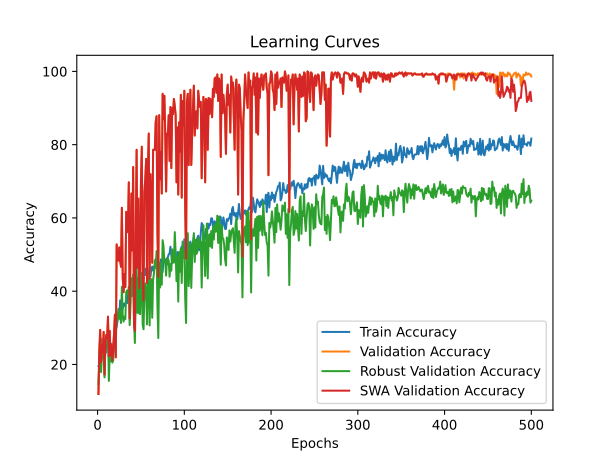

The data file committed next to this chart (first rows):
time; train_accuracy; train_loss; valid_accuracy; valid_loss; valid_accuracy_robust; valid_accuracy_swa; valid_accuracy_robust_swa
30,3989; 19,5139; 1,8116; 11,9444; 1,7947; 14,6552; 11,9444; 14,6552
60,6876; 19,6528; 1,8705; 23,6111; 1,8727; 20,5939; 23,6111; 20,5939
92,1446; 21,8056; 1,8691; 29,4444; 1,8458; 27,3946; 29,4444; 27,3946
121,5032; 21,9444; 2,0038; 20,5556; 2,0158; 17,9119; 20,5556; 17,9119
152,2826; 26,9444; 1,8189; 25,2778; 1,8664; 22,4138; 25,2778; 22,4138
183,8092; 23,4722; 2,0242; 23,3333; 2,6772; 22,1264; 23,3333; 22,1264
216,5454; 24,2361; 2,1820; 28,8889; 2,2289; 23,2759; 28,8889; 23,2759
250,9915; 20,4861; 2,0267; 17,2222; 3,0314; 16,4751; 17,2222; 16,4751
283,6417; 26,3194; 1,8345; 25,2778; 1,7739; 25,1916; 25,2778; 25,1916
315,7050; 23,3333; 1,9704; 28,0556; 1,8164; 25,0958; 28,0556; 25,0958
345,8730; 25,3472; 1,8901; 27,2222; 13,7867; 24,6169; 27,2222; 24,6169
372,1341; 24,5139; 1,8420; 33,0556; 5,8044; 29,2146; 33,0556; 29,2146
400,6019; 26,1111; 1,8550; 22,2222; 2,1122; 15,5172; 22,2222; 15,5172
430,6411; 24,3750; 2,0518; 29,1667; 62,8951; 22,5096; 29,1667; 22,5096
462,7896; 24,6528; 2,0008; 22,5000; 3,6079; 20,8812; 22,5000; 20,8812
493,5522; 25,6250; 1,9500; 25,2778; 2,7935; 24,3295; 25,2778; 24,3295
524,5469; 22,2917; 1,8630; 21,1111; 4,0055; 20,4981; 21,1111; 20,4981
555,0208; 24,0972; 1,8807; 23,6111; 47,6988; 21,0728; 23,6111; 21,0728
587,5252; 27,7083; 1,7620; 28,6111; 27,9053; 25,2874; 28,6111; 25,2874
621,2731; 26,9444; 1,7600; 33,6111; 1,7419; 26,7241; 33,6111; 26,7241
650,8847; 29,5139; 1,7326; 21,9444; 1,6471; 25,7663; 21,9444; 25,7663
682,3153; 30,2778; 1,6821; 52,7778; 1,4789; 33,8123; 52,7778; 33,8123
712,8926; 32,0139; 1,6558; 48,6111; 1,4811; 32,0881; 48,6111; 32,0881
743,9859; 34,2361; 1,6547; 48,3333; 1,3101; 35,1533; 48,3333; 35,1533
777,7790; 32,7778; 1,6612; 51,9444; 1,2123; 32,4713; 51,9444; 32,4713
809,0642; 37,5000; 1,6339; 48,3333; 1,2227; 34,0996; 48,3333; 34,0996
834,6460; 35,5556; 1,6366; 46,6667; 1,4409; 31,3218; 46,6667; 31,3218
866,3556; 34,5833; 1,6392; 62,7778; 1,1657; 41,1877; 62,7778; 41,1877
898,1282; 35,2083; 1,6013; 43,6111; 1,6662; 33,1418; 43,6111; 33,1418
932,3242; 36,5972; 1,6177; 39,7222; 1,6039; 31,7050; 39,7222; 31,7050
964,3202; 35,9722; 1,6196; 44,7222; 1,4244; 33,0460; 44,7222; 33,0460
997,3895; 36,8056; 1,6297; 41,1111; 1,5485; 32,3755; 41,1111; 32,3755
1028,2321; 37,5000; 1,5859; 61,6667; 1,1450; 39,7510; 61,6667; 39,7510
1059,1473; 36,7361; 1,5941; 56,1111; 1,2082; 40,2299; 56,1111; 40,2299
1089,9910; 40,0000; 1,5693; 56,6667; 1,1006; 39,1762; 56,6667; 39,1762
1122,3515; 38,6806; 1,5922; 69,7222; 1,0264; 41,1877; 69,7222; 41,1877
1153,7334; 38,8194; 1,5723; 32,5000; 1,6986; 30,7471; 32,5000; 30,7471
1185,5664; 40,6944; 1,5581; 51,6667; 1,3104; 36,3985; 51,6667; 36,3985
1217,9351; 42,2917; 1,5239; 66,6667; 0,9334; 43,5824; 66,6667; 43,5824
1250,1173; 39,0972; 1,5780; 51,1111; 1,6636; 38,6973; 51,1111; 38,6973
1280,7620; 41,3194; 1,5115; 73,8889; 0,7637; 44,5402; 73,8889; 44,5402
1313,2307; 39,7222; 1,5565; 30,8333; 2,4421; 31,9923; 30,8333; 31,9923
1344,8733; 38,7500; 1,5579; 29,1667; 2,2087; 25,8621; 29,1667; 25,8621
1375,0497; 41,7361; 1,5148; 56,3889; 0,9711; 38,0268; 56,3889; 38,0268
1406,0620; 41,1111; 1,5502; 78,6111; 0,6423; 46,7433; 78,6111; 46,7433
1436,6663; 43,6111; 1,5222; 46,3889; 1,9039; 34,0996; 46,3889; 34,0996
1468,0615; 42,1528; 1,4983; 65,2778; 1,1134; 43,6782; 65,2778; 43,6782
1499,7379; 42,5694; 1,5245; 40,8333; 1,4927; 34,0038; 40,8333; 34,0038
1530,3776; 38,4722; 1,5677; 46,1111; 1,4948; 33,7165; 46,1111; 33,7165
1562,7412; 40,0694; 1,5462; 70,0000; 0,9701; 42,5287; 70,0000; 42,5287
1595,7053; 43,8194; 1,4930; 79,4444; 0,8428; 45,0192; 79,4444; 45,0192
1625,7851; 44,7222; 1,4750; 43,8889; 1,2915; 30,8429; 43,8889; 30,8429
1657,8685; 43,2639; 1,4827; 37,5000; 1,7666; 29,5977; 37,5000; 29,5977
1689,6896; 46,2500; 1,4393; 66,9444; 0,7712; 39,6552; 66,9444; 39,6552
1720,7496; 44,4444; 1,4608; 70,8333; 0,8115; 42,1456; 70,8333; 42,1456
1753,7276; 46,1806; 1,4649; 76,1111; 0,9054; 39,5594; 76,1111; 39,5594
1786,2381; 44,0278; 1,4660; 42,2222; 1,7217; 30,9387; 42,2222; 30,9387
1819,1582; 42,3611; 1,4876; 73,3333; 0,8026; 45,4023; 73,3333; 45,4023
1849,6703; 43,7500; 1,4682; 83,0556; 0,6759; 45,6897; 83,0556; 45,6897
1879,0741; 46,3889; 1,4536; 43,3333; 1,2059; 30,6513; 43,3333; 30,6513
... 440 more rows
